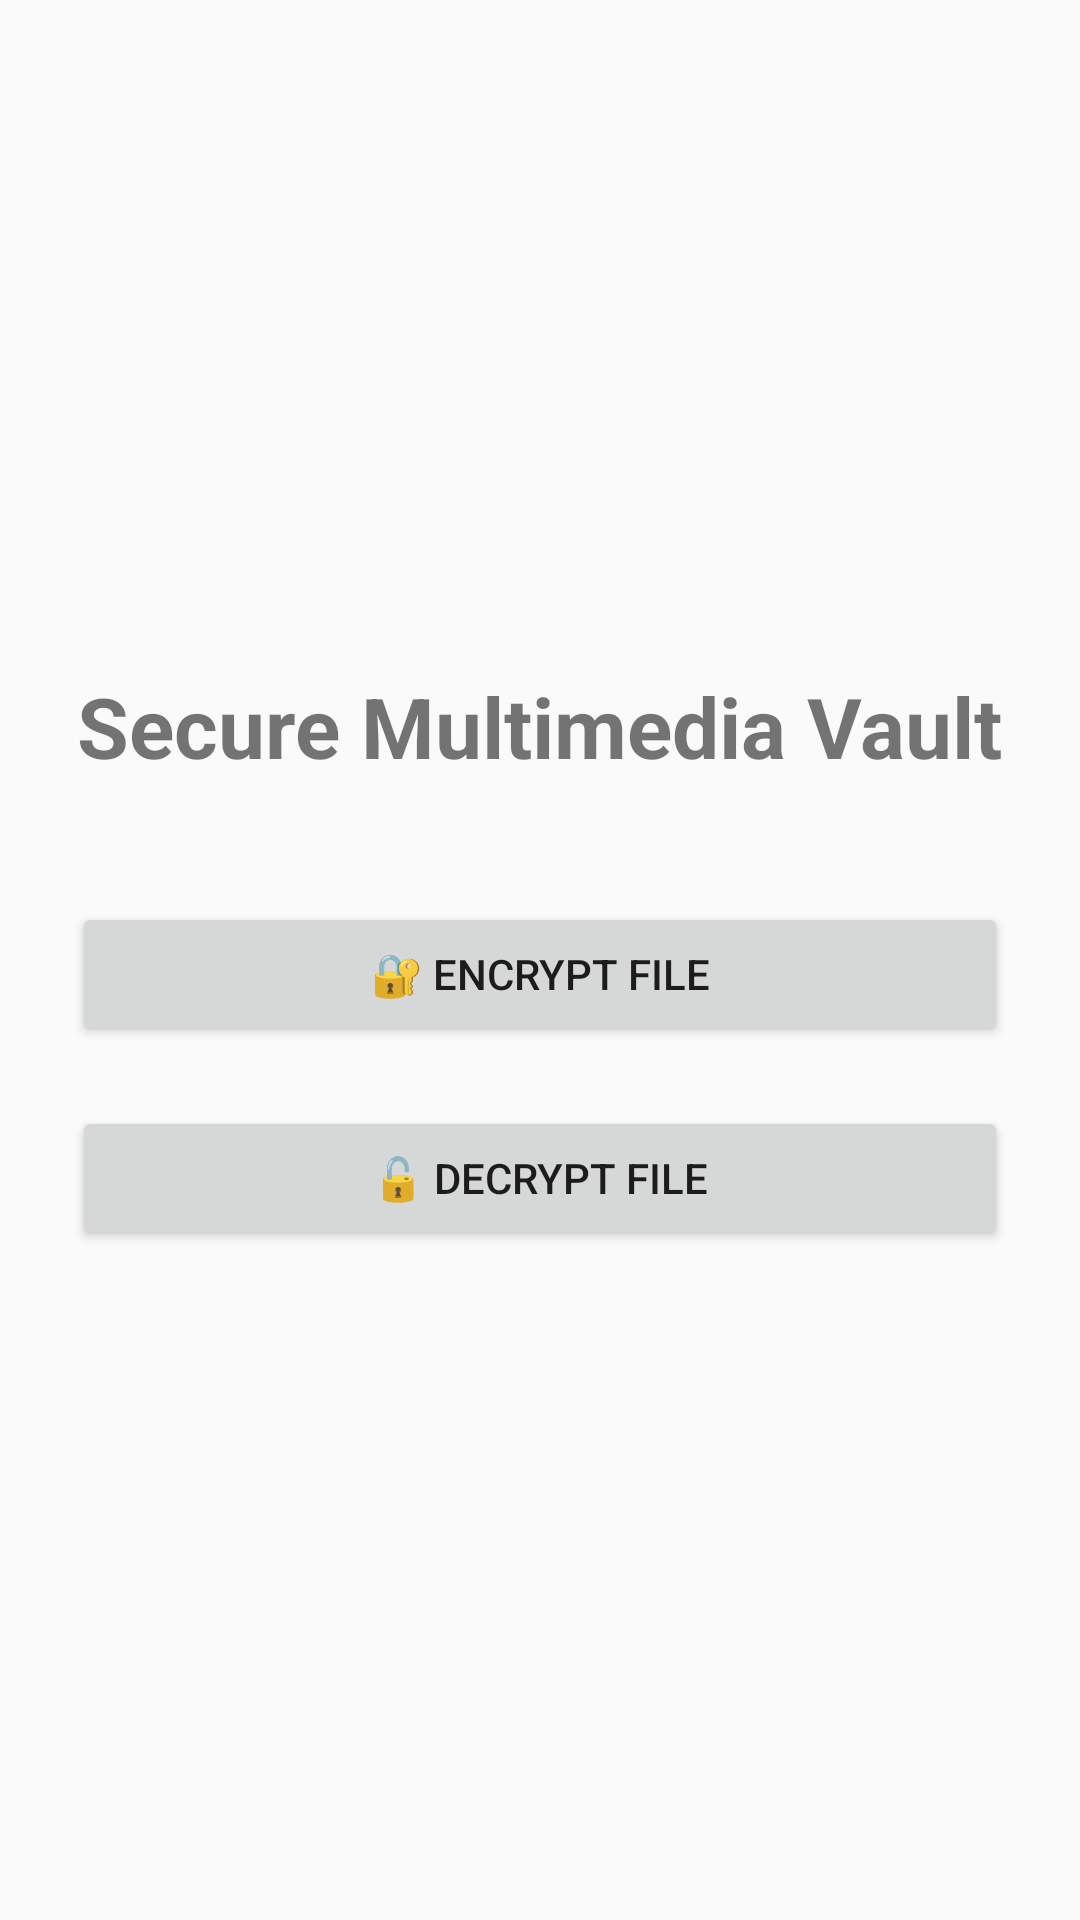

Here is an Android app screen rendered from its layout file. Give the layout XML and the strings, colors and styles it references.
<!-- AndroidManifest.xml: application theme Theme.Securemedia -->
<!-- res/layout/activity_dashboard.xml -->
<?xml version="1.0" encoding="utf-8"?>

<LinearLayout
    xmlns:android="http://schemas.android.com/apk/res/android"
    android:layout_width="match_parent"
    android:layout_height="match_parent"
    android:gravity="center"
    android:orientation="vertical"
    android:padding="24dp">

    <TextView
        android:text="Secure Multimedia Vault"
        android:textSize="28sp"
        android:textStyle="bold"
        android:layout_marginBottom="40dp"
        android:layout_width="wrap_content"
        android:layout_height="wrap_content"/>

    <Button
        android:id="@+id/encryptBtn"
        android:text="🔐 Encrypt File"
        android:layout_width="match_parent"
        android:layout_height="wrap_content"/>

    <Button
        android:id="@+id/decryptBtn"
        android:text="🔓 Decrypt File"
        android:layout_marginTop="20dp"
        android:layout_width="match_parent"
        android:layout_height="wrap_content"/>
</LinearLayout>
<!-- resources referenced by this layout -->
<resources>
  <style name="Theme.Securemedia" parent="android:Theme.Material.Light.NoActionBar" />
</resources>
